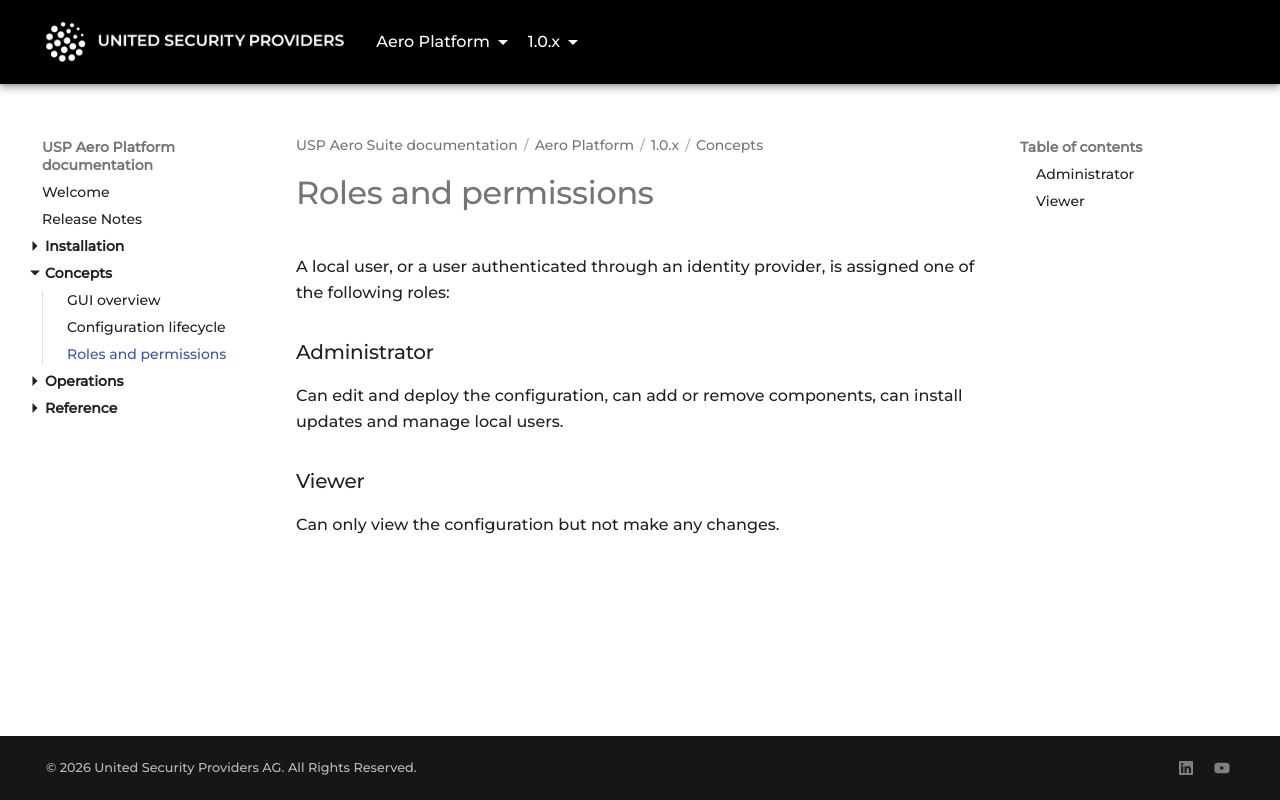

repository: united-security-providers/usp-aero · page: platform/1.0.x/concepts/roles-and-permissions/index.html · generator: mkdocs

---
title: "Roles and permissions"
weight: 30
---

# Roles and permissions

A local user, or a user authenticated through an identity provider, is assigned one of the following
roles:

### Administrator

Can edit and deploy the configuration, can add or remove components, can install updates and manage local users.

### Viewer

Can only view the configuration but not make any changes.
